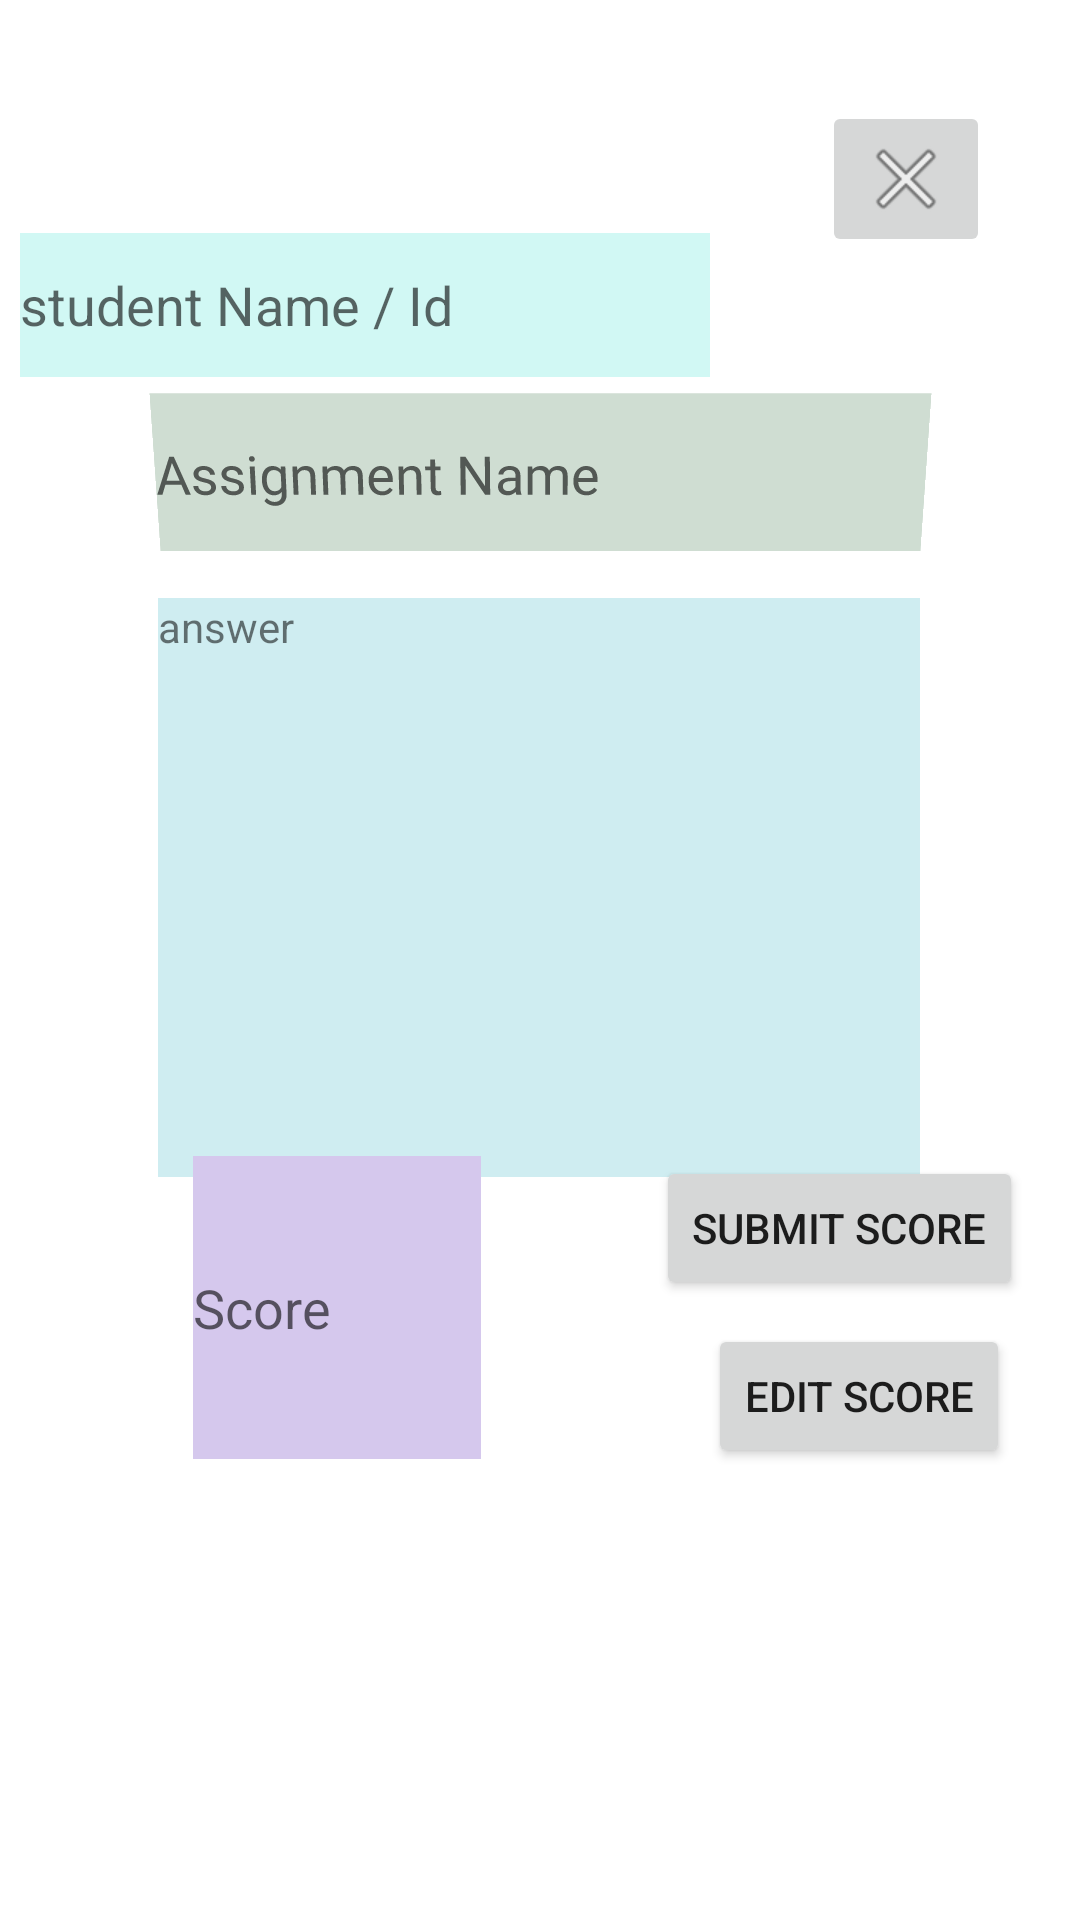

Reconstruct the res/layout file that produces this screen, plus the resources it refers to.
<!-- AndroidManifest.xml: application theme Theme.OurCw -->
<!-- res/layout/activity_teacher_assignment_page.xml -->
<?xml version="1.0" encoding="utf-8"?>
<androidx.constraintlayout.widget.ConstraintLayout xmlns:android="http://schemas.android.com/apk/res/android"
    xmlns:app="http://schemas.android.com/apk/res-auto"
    xmlns:tools="http://schemas.android.com/tools"
    android:layout_width="match_parent"
    android:layout_height="match_parent"
    tools:context=".TeacherAssignmentPageActivity"
    >

    <EditText
        android:id="@+id/assignmentNameId"
        android:layout_width="257dp"
        android:layout_height="53dp"
        android:background="#D39494"
        android:backgroundTint="#CFDDD2"
        android:ems="10"
        android:hint="@string/assignment_name"
        android:inputType="textLongMessage|number|textPersonName|text"
        android:rotationX="-6"
        android:shadowColor="#B4E8E3"
        app:layout_constraintBottom_toBottomOf="parent"
        app:layout_constraintEnd_toEndOf="parent"
        app:layout_constraintStart_toStartOf="parent"
        app:layout_constraintTop_toTopOf="parent"
        app:layout_constraintVertical_bias="0.224" />

    <TextView
        android:id="@+id/studentAnswerId"
        android:layout_width="254dp"
        android:layout_height="193dp"
        android:background="#CFEDF1"
        android:text="answer"
        app:layout_constraintBottom_toBottomOf="parent"
        app:layout_constraintEnd_toEndOf="parent"
        app:layout_constraintHorizontal_bias="0.496"
        app:layout_constraintStart_toStartOf="parent"
        app:layout_constraintTop_toBottomOf="@+id/assignmentNameId"
        app:layout_constraintVertical_bias="0.057" />

    <Button
        android:id="@+id/submitAssignmentScoreId"
        android:layout_width="wrap_content"
        android:layout_height="wrap_content"
        android:text="Submit score"
        app:layout_constraintBottom_toBottomOf="parent"
        app:layout_constraintEnd_toEndOf="parent"
        app:layout_constraintHorizontal_bias="0.92"
        app:layout_constraintStart_toStartOf="parent"
        app:layout_constraintTop_toTopOf="parent"
        app:layout_constraintVertical_bias="0.651" />

    <Button
        android:id="@+id/editAssignmentScoreId"
        android:layout_width="wrap_content"
        android:layout_height="wrap_content"
        android:text="edit score"
        app:layout_constraintBottom_toBottomOf="parent"
        app:layout_constraintEnd_toEndOf="parent"
        app:layout_constraintHorizontal_bias="0.91"
        app:layout_constraintStart_toStartOf="parent"
        app:layout_constraintTop_toBottomOf="@+id/submitAssignmentScoreId"
        app:layout_constraintVertical_bias="0.050000012" />

    <EditText
        android:id="@+id/studentScoreId"
        android:layout_width="96dp"
        android:layout_height="101dp"
        android:background="#D5C8ED"
        android:ems="10"
        android:hint="Score"
        android:inputType="numberDecimal|numberSigned"
        app:layout_constraintBottom_toBottomOf="parent"
        app:layout_constraintEnd_toEndOf="parent"
        app:layout_constraintHorizontal_bias="0.244"
        app:layout_constraintStart_toStartOf="parent"
        app:layout_constraintTop_toTopOf="parent"
        app:layout_constraintVertical_bias="0.715">

    </EditText>

    <EditText
        android:id="@+id/studentNameAndId"
        android:layout_width="230dp"
        android:layout_height="48dp"
        android:background="#D1F8F4"
        android:ems="10"
        android:hint="student Name / Id"
        android:inputType="numberDecimal|numberSigned"
        app:layout_constraintBottom_toBottomOf="parent"
        app:layout_constraintEnd_toEndOf="parent"
        app:layout_constraintHorizontal_bias="0.05"
        app:layout_constraintStart_toStartOf="parent"
        app:layout_constraintTop_toTopOf="parent"
        app:layout_constraintVertical_bias="0.131">

    </EditText>

    <ImageButton
        android:id="@+id/closeAssignmentPageId"
        android:layout_width="wrap_content"
        android:layout_height="wrap_content"
        app:layout_constraintBottom_toBottomOf="parent"
        app:layout_constraintEnd_toEndOf="parent"
        app:layout_constraintHorizontal_bias="0.901"
        app:layout_constraintStart_toStartOf="parent"
        app:layout_constraintTop_toTopOf="parent"
        app:layout_constraintVertical_bias="0.057"
        app:srcCompat="@android:drawable/ic_menu_close_clear_cancel"
        tools:ignore="SpeakableTextPresentCheck" />

</androidx.constraintlayout.widget.ConstraintLayout>
<!-- resources referenced by this layout -->
<resources>
  <string name="assignment_name">Assignment Name</string>
  <style name="Theme.OurCw" parent="Theme.MaterialComponents.DayNight.DarkActionBar">
          
          <item name="colorPrimary">@color/purple_500</item>
          <item name="colorPrimaryVariant">@color/purple_700</item>
          <item name="colorOnPrimary">@color/white</item>
          
          <item name="colorSecondary">@color/teal_200</item>
          <item name="colorSecondaryVariant">@color/teal_700</item>
          <item name="colorOnSecondary">@color/black</item>
          
          <item name="android:statusBarColor" tools:targetApi="l">?attr/colorPrimaryVariant</item>
          
      </style>
  <!-- not gathered from this repository: default colours our renderer supplied (Android Studio template values) -->
  <color name="purple_500">#FF6200EE</color>
  <color name="purple_700">#FF3700B3</color>
  <color name="teal_200">#FF03DAC5</color>
  <color name="teal_700">#FF018786</color>
  <color name="black">#FF000000</color>
  <color name="white">#FFFFFFFF</color>
</resources>
